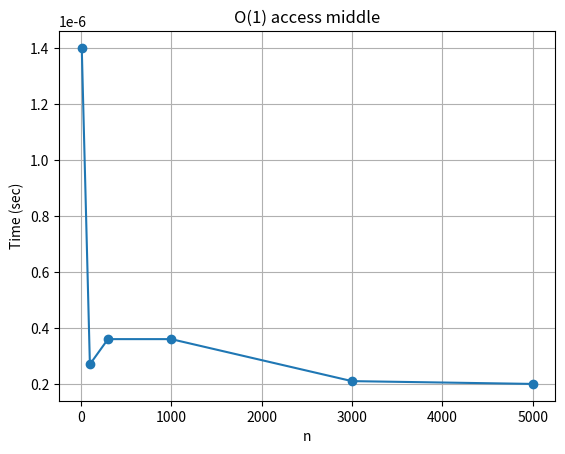
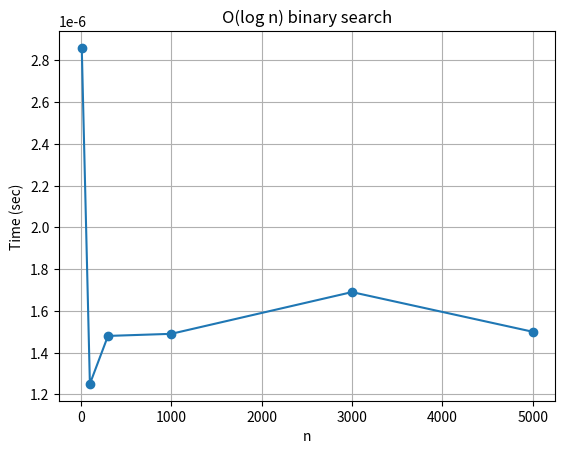
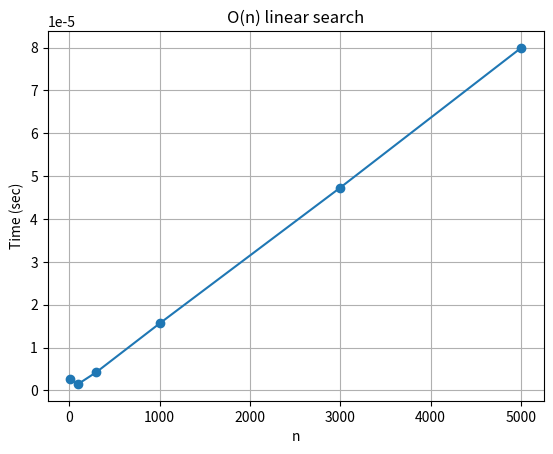
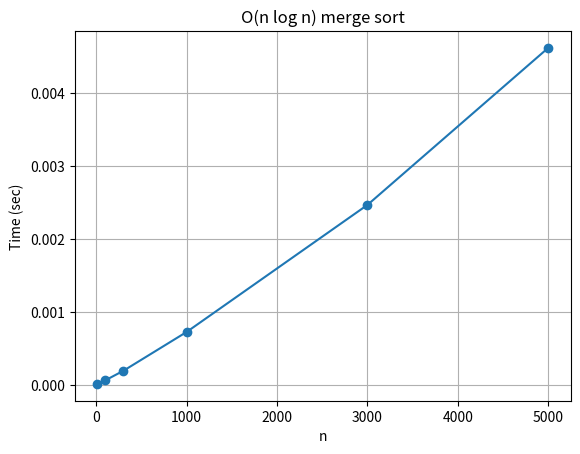
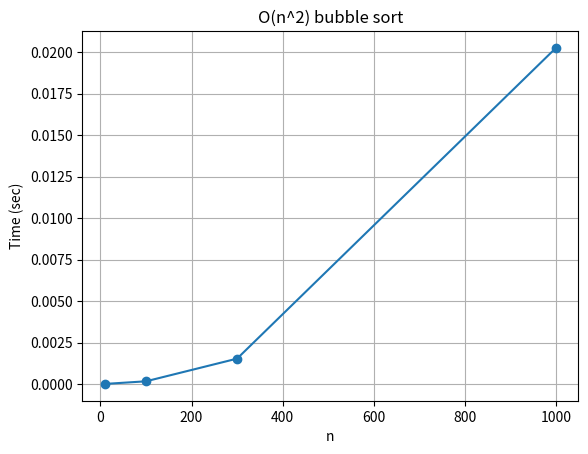

Write the Python code that produced these figures, in order.
import time
import random
import matplotlib.pyplot as plt

# ===============================
#  O(1)
# ===============================

def f01_access_middle(a):
    return a[len(a) // 2]


# ===============================
#  O(log n)
# ===============================

def f03_binary_search(a, key):
    lo, hi = 0, len(a) - 1
    while lo <= hi:
        m = (lo + hi) // 2
        if a[m] == key:
            return m
        elif a[m] < key:
            lo = m + 1
        else:
            hi = m - 1
    return -1


# ===============================
#  O(n)
# ===============================

def f06_linear_search(a, key):
    for i, x in enumerate(a):
        if x == key:
            return i
    return -1


# ===============================
#  O(n log n)
#  Merge sort
# ===============================

def merge_sort(a):
    if len(a) <= 1:
        return a
    m = len(a) // 2
    left = merge_sort(a[:m])
    right = merge_sort(a[m:])
    return merge(left, right)

def merge(left, right):
    out = []
    i = j = 0
    while i < len(left) and j < len(right):
        if left[i] <= right[j]:
            out.append(left[i])
            i += 1
        else:
            out.append(right[j])
            j += 1
    out.extend(left[i:])
    out.extend(right[j:])
    return out


# ===============================
#  O(n^2)
#  Bubble sort
# ===============================

def bubble_sort(a):
    n = len(a)
    for i in range(n - 1):
        for j in range(n - 1 - i):
            if a[j] > a[j + 1]:
                a[j], a[j + 1] = a[j + 1], a[j]


# ===============================
#  O(n^2 log n)
#  Three-sum with binary search
# ===============================

def three_sum_bsearch(a, target):
    n = len(a)
    for i in range(n):
        for j in range(i + 1, n):
            need = target - a[i] - a[j]
            if f03_binary_search(a[j+1:], need) != -1:
                return True
    return False


# ===============================
#  O(2^n)
#  Fibonacci naive
# ===============================

def fib_naive(n):
    if n <= 1:
        return n
    return fib_naive(n - 1) + fib_naive(n - 2)


# -----------------------------------
#  TIME MEASUREMENT
# -----------------------------------

def measure(func, generator, n):
    a = generator(n)
    t1 = time.perf_counter()
    func(a)
    t2 = time.perf_counter()
    return t2 - t1


# -----------------------------------
#  MAIN EXPERIMENT
# -----------------------------------

functions = {
    "O(1) access middle": (lambda n: list(range(n)), lambda a: f01_access_middle(a)),
    "O(log n) binary search": (lambda n: list(range(n)), lambda a: f03_binary_search(a, -1)),
    "O(n) linear search": (lambda n: list(range(n)), lambda a: f06_linear_search(a, -1)),
    "O(n log n) merge sort": (lambda n: [random.randint(0, 1_000_000) for _ in range(n)], lambda a: merge_sort(a)),
    "O(n^2) bubble sort": (lambda n: [random.randint(0, 1_000) for _ in range(n)], lambda a: bubble_sort(a)),
}

sizes = [10, 100, 300, 1000, 3000, 5000]

for name, (gen, func) in functions.items():
    times = []
    print(f"\n=== {name} ===")
    for n in sizes:
        if name == "O(n^2) bubble sort" and n > 2000:
            break
        t = measure(func, gen, n)
        times.append(t)
        print(f"n={n}   time={t:.6f} sec")

    # графики
    plt.figure()
    plt.plot(sizes[:len(times)], times, marker='o')
    plt.title(name)
    plt.xlabel("n")
    plt.ylabel("Time (sec)")
    plt.grid(True)
    plt.show()
